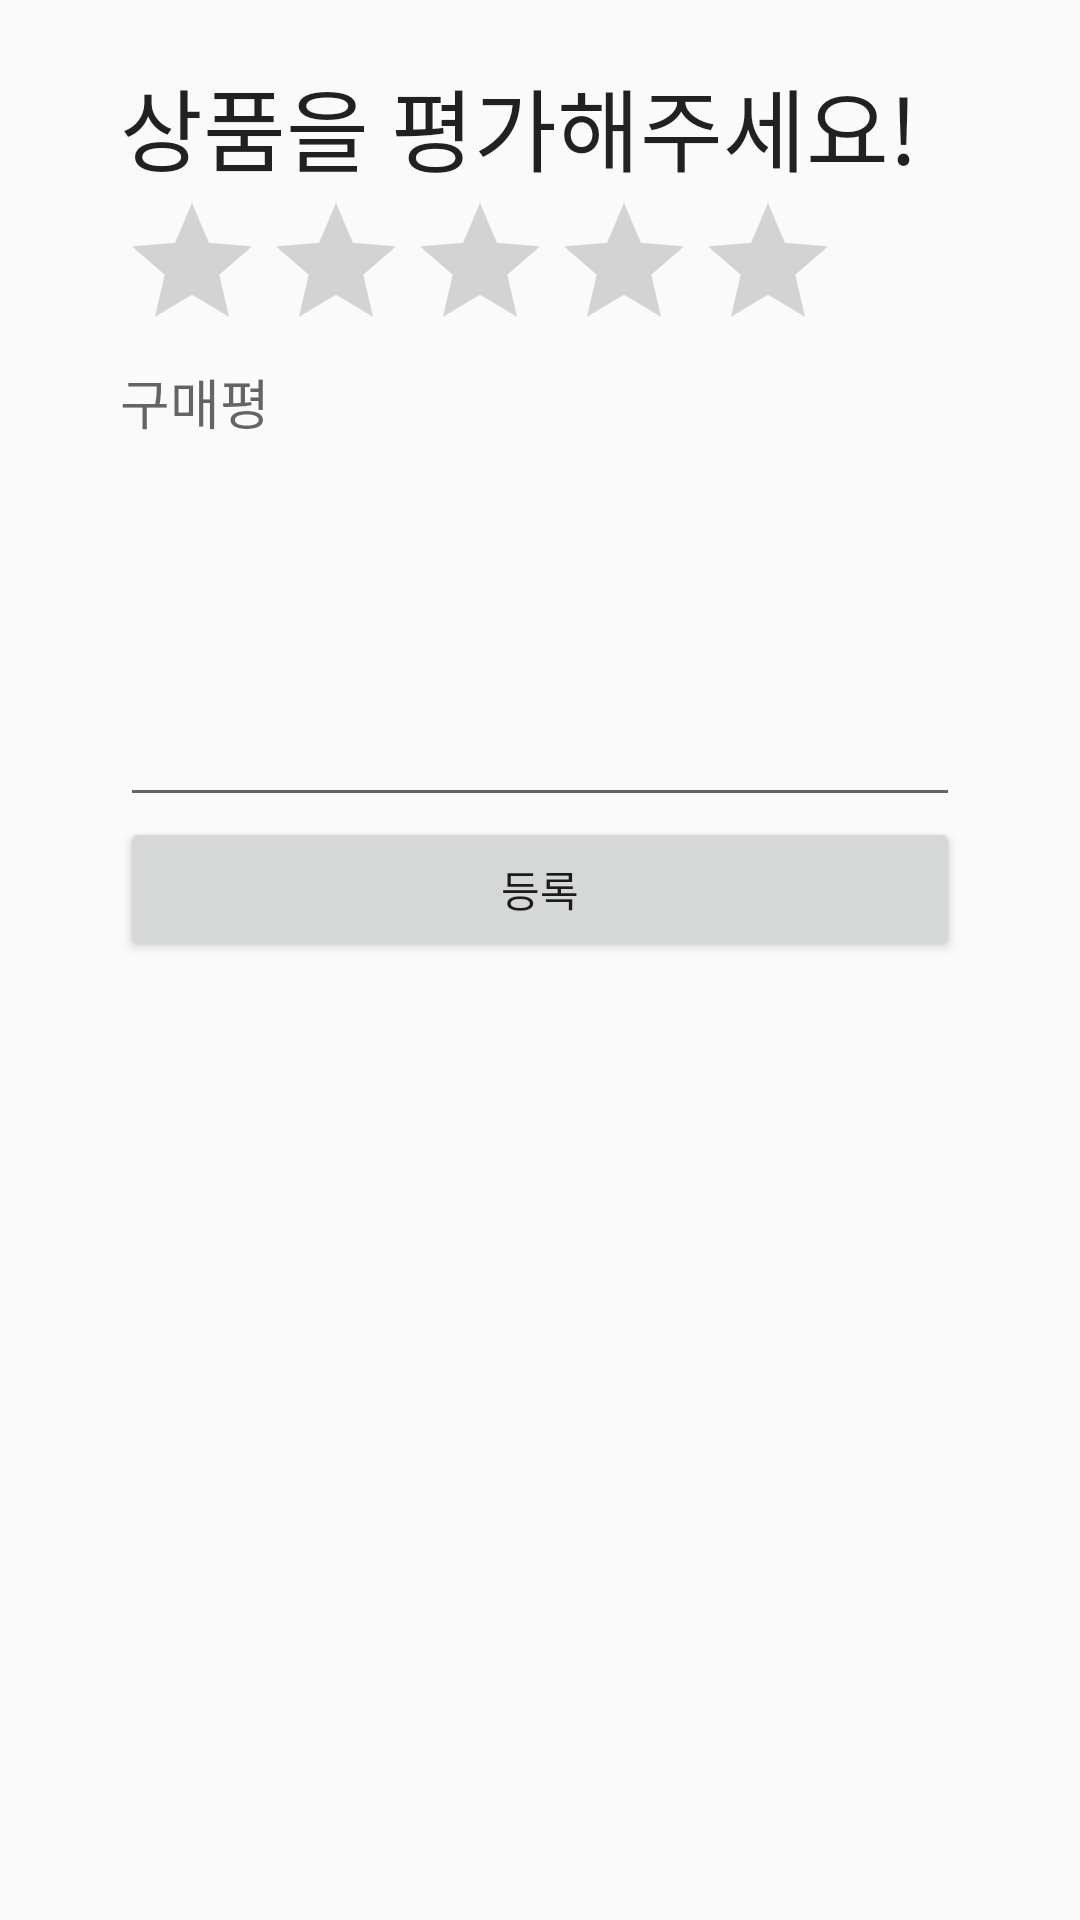

Produce the Android XML layout that renders to this screen, including the resource entries it uses.
<!-- AndroidManifest.xml: application theme AppTheme -->
<!-- res/layout/customer_starpoint_layout.xml -->
<?xml version="1.0" encoding="utf-8"?>
<LinearLayout xmlns:android="http://schemas.android.com/apk/res/android"
    android:orientation="vertical" android:layout_width="match_parent"
    android:layout_height="match_parent">

    <LinearLayout
        android:orientation="vertical"
        android:layout_width="match_parent"
        android:layout_height="match_parent"
        android:layout_margin="20dp"
        >

        <LinearLayout
            android:orientation="horizontal"
            android:layout_width="match_parent"
            android:layout_height="wrap_content"
            android:layout_marginLeft="20dp"
            android:layout_marginRight="20dp">

            <TextView
            android:layout_width="wrap_content"
            android:layout_height="wrap_content"
            android:textAppearance="?android:attr/textAppearanceLarge"
            android:text="상품을 평가해주세요!"
            android:id="@+id/textView"
            android:textSize="30sp" />

        </LinearLayout>

        <LinearLayout
            android:orientation="vertical"
            android:layout_width="match_parent"
            android:layout_height="wrap_content"
            android:layout_marginLeft="20dp"
            android:layout_marginRight="20dp">

            <RatingBar
                android:layout_width="wrap_content"
                android:layout_height="wrap_content"
                android:id="@+id/ratingBar"
                android:stepSize="0.5"
                android:numStars="5"/>

            <TextView
                android:layout_width="wrap_content"
                android:layout_height="wrap_content"
                android:textAppearance="?android:attr/textAppearanceMedium"
                android:text="구매평"
                android:id="@+id/textView2"/>

            <EditText
                android:layout_width="match_parent"
                android:layout_height="wrap_content"
                android:inputType="textMultiLine"
                android:lines="5"
                android:scrollHorizontally="false"
                android:minWidth="10.0dip"
                android:maxWidth="5dip"
                android:id="@+id/productReview"
                android:imeOptions="actionSend"/>

            <Button
                android:layout_width="match_parent"
                android:layout_height="wrap_content"
                android:text="등록"
                android:id="@+id/star_register" />
        </LinearLayout>
    </LinearLayout>

</LinearLayout>
<!-- resources referenced by this layout -->
<resources>
  <style name="AppTheme" parent="Theme.AppCompat.Light.DarkActionBar">
          
      </style>
</resources>
